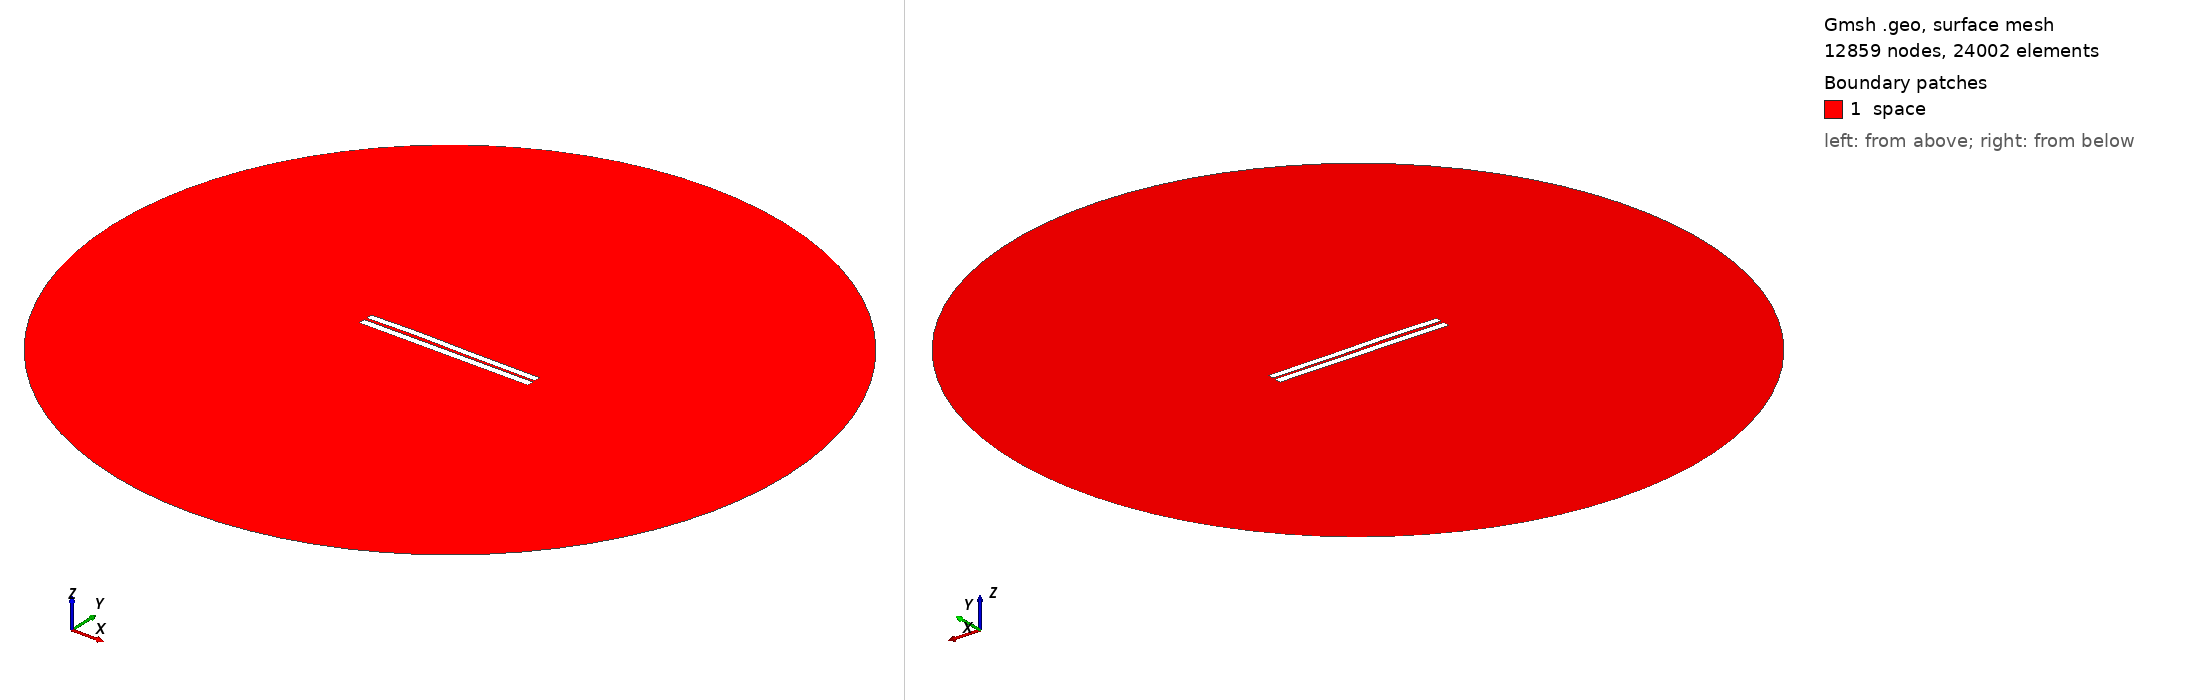

Gmsh geometry script, surface-meshed: 12859 nodes, 24002 surface elements. Boundary patches (legend numbers): 1 space. Left view from above one corner, right view from below the opposite corner. Legend entries are the model's physical surfaces. The drawing asked Gmsh for element sizes between 1% and 20% of the model's largest extent; the script's own settings can give other sizes.

=== 3249.geo (drawn) ===
//---------------------------------------
// Geometry kernel
//---------------------------------------

SetFactory("OpenCASCADE");



//---------------------------------------
// Parameters of the geometry
//---------------------------------------

// Overetch of the upper plate
overetch = 0.125;

// Distance between the plates
distance = 1.5;

// Discretization over the x axis (for the deformation)
nx = 50; 

// Length of the plate
L = 100 - overetch; 

// Number of modes
n = 4; 

// 1st mode coefficient
coeff(1) = -0.15;
beta(1) = 0.596864 * 3.1415926535 / L;

// 2nd mode coefficient
coeff(2) = 0.15;
beta(2) = 1.49418 * 3.1415926535 / L;

// 3rd mode coefficient
coeff(3) = 0.15;
beta(3) = 2.50025 * 3.1415926535 / L;

// 4th mode coefficient
coeff(4) = 0.07499999999999998;
beta(4) = 3.49999 * 3.1415926535 / L;



//---------------------------------------
// Upper plate (deformed rectangle)
//---------------------------------------

// Coordiantes of the upper plate
xmin = -50;
xmax = 50 - overetch;

// Height of the upper plate
yheight = 4 - 2 * overetch;

// Indexes of the points
UpperID[] = {};
LowerID[] = {};
LeftID[] = {};
RightID[] = {};

// Point index
p = 1;

// Horizontal edges
For i In {1:nx}
    x = xmin + (i-1)*(xmax - xmin)/(nx-1);

    y_bottom = distance / 2 + overetch;
    For j In {1:n}
        C = (Cosh(beta(j)*L) + Cos(beta(j)*L)) / (Sinh(beta(j)*L) + Sin(beta(j)*L));
        y_bottom  = y_bottom + coeff(j) * (Cosh(beta(j)*(x+50)) - Cos(beta(j)*(x+50)) - C * (Sinh(beta(j)*(x+50)) - Sin(beta(j)*(x+50))));
    EndFor

    y_top = y_bottom + yheight;

    Point(p) = {x, y_top, 0, 1.0};
    UpperID[i] = p;
    p = p + 1;

    Point(p) = {x, y_bottom, 0, 1.0};
    LowerID[i] = p;
    p = p + 1;
EndFor

// Create point lists
UpperPts[] = {}; LowerPts[] = {};
For i In {1:nx}
  UpperPts[] += {UpperID[i]};
  LowerPts[] += {LowerID[i]};
EndFor

// Build splines
Spline(1) = {UpperPts[]};
Spline(2) = {LowerPts[]};
Line(3) = {LowerPts[nx-1], UpperPts[nx-1]};
Line(4) = {LowerPts[0], UpperPts[0]};

// Build the plane surface
Curve Loop(1) = {2, 3, -1, -4};
Plane Surface(1) = {1};



//---------------------------------------
// Lower plate (rectangle)
//---------------------------------------

// Vertices
Point(1001) = {-50, -1, 0, 1.0};
Point(1002) = { 50, -1, 0, 1.0};
Point(1003) = { 50,  -5, 0, 1.0};
Point(1004) = {-50,  -5, 0, 1.0};

// Edges
Line(5) = {1001, 1002};
Line(6) = {1002, 1003};
Line(7) = {1003, 1004};
Line(8) = {1004, 1001};

// Plane surface
Line Loop(2) = {5, 6, 7, 8};
Plane Surface(2) = {2}; 



//---------------------------------------
// Outer (fictious) boundary
//---------------------------------------

// Points
Point(1005) = {0, 0, 0};       // Center
Point(1006) = {200, 0, 0};     // Start point
Point(1007) = {0, 200, 0};     // 90 degrees
Point(1008) = {-200, 0, 0};    // 180 degrees
Point(1009) = {0, -200, 0};    // 270 degrees

// Circle arcs (each needs start, center, end)
Circle(9) = {1006, 1005, 1007};
Circle(10) = {1007, 1005, 1008};
Circle(11) = {1008, 1005, 1009};
Circle(12) = {1009, 1005, 1006};

// Plane surface for the entire domain
Curve Loop(3) = {9, 10, 11, 12};
Surface(3) = {3};

// Subtract the plates from the whole domain to obtain the actual domain where we want to solve the equations
BooleanDifference{ Surface{3}; Delete; }{ Surface{1}; Surface{2}; Delete; }




//---------------------------------------
// Transfinite Lines/Curves
//---------------------------------------

// Set the number of points on the boundaries
r = 7;

// Plates
Transfinite Curve {1, 2} = 50*r Using Progression 1;
Transfinite Curve {3, 4} = 2*r Using Progression 1;
Transfinite Line {5, 7} = 50*r Using Progression 1;
Transfinite Line {6, 8} = 2*r Using Progression 1;

// Outer boundary
Transfinite Line {9, 10, 11, 12} = 20 Using Progression 1;



//---------------------------------------
// Physical groups
//---------------------------------------                

// Physical curves (boundaries)
Physical Line("force_segment", 10) = {2};
Physical Line("upper_plate", 11) = {1, 3, 4};
Physical Line("lower_plate", 12) = {5, 6, 7, 8};
Physical Line("boundary", 20) = {9, 10, 11, 12};

// Physical Surfaces
Physical Surface("space", 30) = {3};



//---------------------------------------
// 6. Generate the Mesh
//---------------------------------------

// 2D mesh generation
Mesh 2;
